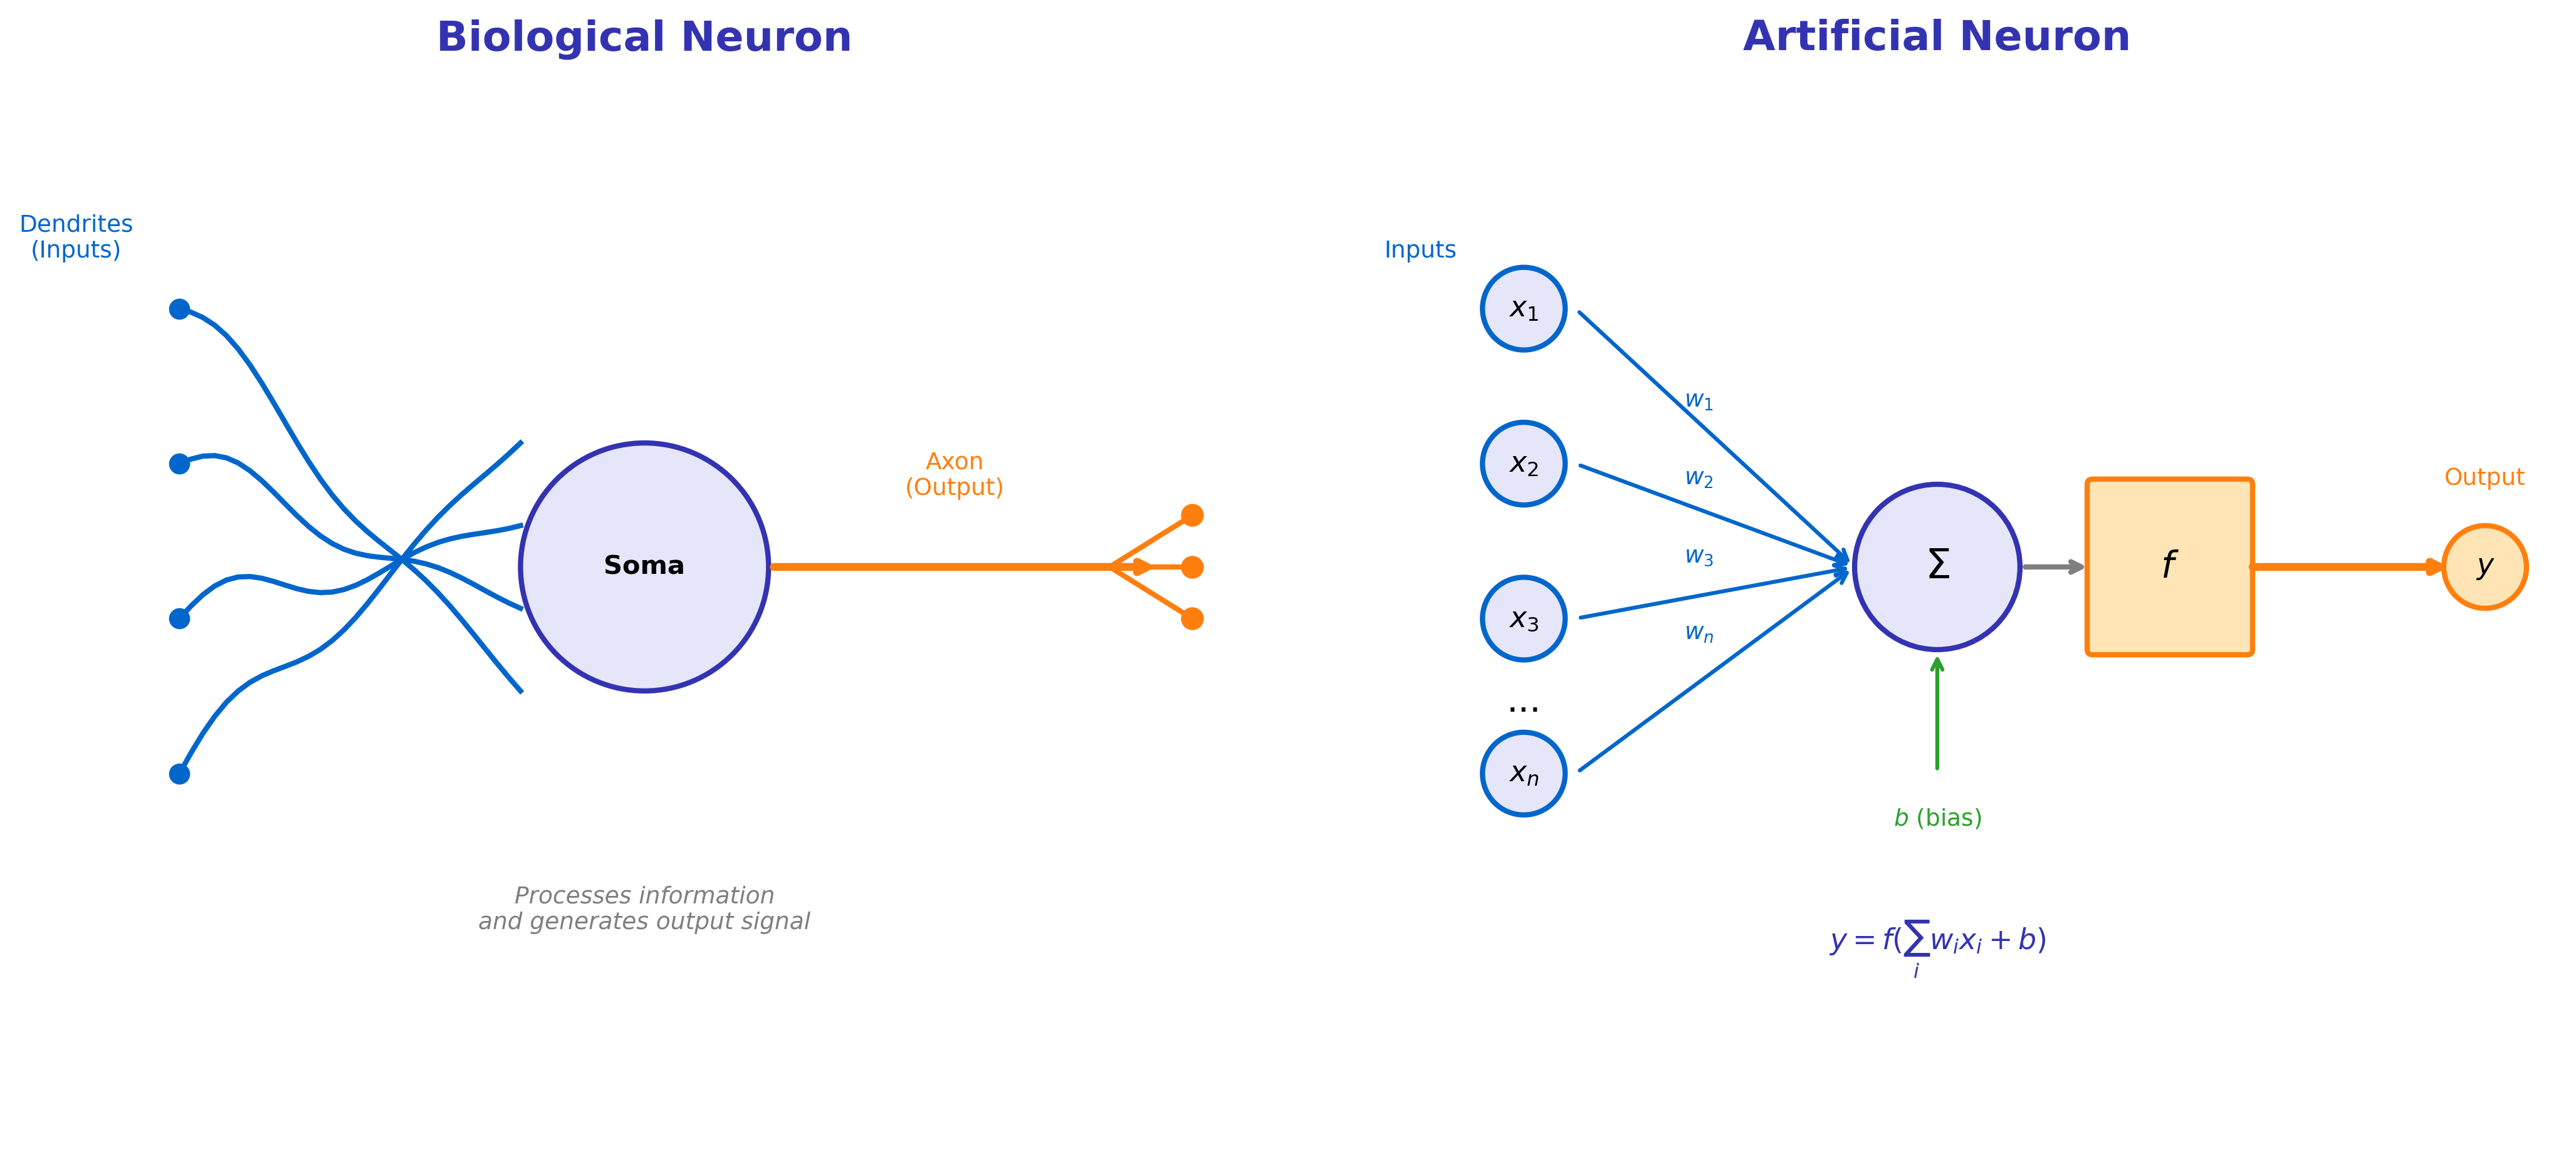

Write the Python code that produced this figure.
"""
Biological vs Artificial Neuron Comparison
Module 1: The Birth of Neural Computing
"""

import matplotlib.pyplot as plt
import matplotlib.patches as patches
from matplotlib.patches import FancyBboxPatch, Circle, FancyArrowPatch
import numpy as np

CHART_METADATA = {
    'title': 'Biological Vs Artificial Neuron',
    'url': 'https://github.com/QuantLet/neural-networks-introduction/tree/main/biological_vs_artificial_neuron'
}

# Set up figure with two subplots
fig, (ax1, ax2) = plt.subplots(1, 2, figsize=(14, 6))

# Colors matching Beamer template
mlpurple = '#3333B2'
mlblue = '#0066CC'
mlorange = '#FF7F0E'
mlgreen = '#2CA02C'
mlgray = '#7F7F7F'

# ==================== LEFT: BIOLOGICAL NEURON ====================
ax1.set_xlim(-1, 11)
ax1.set_ylim(-1, 9)
ax1.set_aspect('equal')
ax1.axis('off')
ax1.set_title('Biological Neuron', fontsize=16, fontweight='bold', color=mlpurple, pad=20)

# Cell body (soma)
soma = Circle((5, 4.5), 1.2, fill=True, facecolor='#E6E6FA', edgecolor=mlpurple, linewidth=2)
ax1.add_patch(soma)
ax1.text(5, 4.5, 'Soma', ha='center', va='center', fontsize=10, fontweight='bold')

# Dendrites (inputs)
dendrite_starts = [(0.5, 7), (0.5, 5.5), (0.5, 4), (0.5, 2.5)]
for i, (dx, dy) in enumerate(dendrite_starts):
    # Wavy dendrite line
    x = np.linspace(dx, 3.8, 30)
    y = dy + 0.3 * np.sin(np.linspace(0, 3*np.pi, 30)) * (1 - (x - dx) / 3.3)
    target_y = 4.5 + (i - 1.5) * 0.8
    y = y + (target_y - dy) * (x - dx) / 3.3
    ax1.plot(x, y, color=mlblue, linewidth=2)
    ax1.scatter([dx], [dy], s=50, c=mlblue, marker='o')

ax1.text(-0.5, 7.5, 'Dendrites\n(Inputs)', fontsize=9, ha='center', color=mlblue)

# Axon (output)
ax1.annotate('', xy=(10, 4.5), xytext=(6.2, 4.5),
             arrowprops=dict(arrowstyle='->', color=mlorange, lw=3))
ax1.text(8, 5.2, 'Axon\n(Output)', fontsize=9, ha='center', color=mlorange)

# Axon terminals
for y_offset in [-0.5, 0, 0.5]:
    ax1.plot([9.5, 10.3], [4.5, 4.5 + y_offset], color=mlorange, linewidth=2)
    ax1.scatter([10.3], [4.5 + y_offset], s=60, c=mlorange, marker='o')

# Labels
ax1.text(5, 1, 'Processes information\nand generates output signal',
         fontsize=9, ha='center', style='italic', color=mlgray)

# ==================== RIGHT: ARTIFICIAL NEURON ====================
ax2.set_xlim(-1, 11)
ax2.set_ylim(-1, 9)
ax2.set_aspect('equal')
ax2.axis('off')
ax2.set_title('Artificial Neuron', fontsize=16, fontweight='bold', color=mlpurple, pad=20)

# Input nodes
input_y = [7, 5.5, 4, 2.5]
input_labels = ['$x_1$', '$x_2$', '$x_3$', '$x_n$']
weight_labels = ['$w_1$', '$w_2$', '$w_3$', '$w_n$']

for i, (y, label, wlabel) in enumerate(zip(input_y, input_labels, weight_labels)):
    # Input circle
    circle = Circle((1, y), 0.4, fill=True, facecolor='#E6E6FA', edgecolor=mlblue, linewidth=2)
    ax2.add_patch(circle)
    ax2.text(1, y, label, ha='center', va='center', fontsize=11)

    # Arrow with weight label
    ax2.annotate('', xy=(4.2, 4.5), xytext=(1.5, y),
                 arrowprops=dict(arrowstyle='->', color=mlblue, lw=1.5))

    # Weight label
    mid_x = (1.5 + 4.2) / 2
    mid_y = (y + 4.5) / 2
    ax2.text(mid_x - 0.3, mid_y + 0.3, wlabel, fontsize=9, color=mlblue)

# Dots for continuation
ax2.text(1, 3.2, '...', fontsize=14, ha='center', va='center')

ax2.text(0, 7.5, 'Inputs', fontsize=9, ha='center', color=mlblue)

# Sum node
sum_circle = Circle((5, 4.5), 0.8, fill=True, facecolor='#E6E6FA', edgecolor=mlpurple, linewidth=2)
ax2.add_patch(sum_circle)
ax2.text(5, 4.5, '$\\Sigma$', ha='center', va='center', fontsize=16, fontweight='bold')

# Activation function box
activation_box = FancyBboxPatch((6.5, 3.7), 1.5, 1.6, boxstyle="round,pad=0.05",
                                  facecolor='#FFE4B5', edgecolor=mlorange, linewidth=2)
ax2.add_patch(activation_box)
ax2.text(7.25, 4.5, '$f$', ha='center', va='center', fontsize=14, fontweight='bold')

# Arrow from sum to activation
ax2.annotate('', xy=(6.5, 4.5), xytext=(5.8, 4.5),
             arrowprops=dict(arrowstyle='->', color=mlgray, lw=2))

# Output arrow
ax2.annotate('', xy=(10, 4.5), xytext=(8, 4.5),
             arrowprops=dict(arrowstyle='->', color=mlorange, lw=3))

# Output circle
output_circle = Circle((10.3, 4.5), 0.4, fill=True, facecolor='#FFE4B5', edgecolor=mlorange, linewidth=2)
ax2.add_patch(output_circle)
ax2.text(10.3, 4.5, '$y$', ha='center', va='center', fontsize=11)

ax2.text(10.3, 5.3, 'Output', fontsize=9, ha='center', color=mlorange)

# Bias
ax2.annotate('', xy=(5, 3.7), xytext=(5, 2.5),
             arrowprops=dict(arrowstyle='->', color=mlgreen, lw=1.5))
ax2.text(5, 2, '$b$ (bias)', fontsize=9, ha='center', color=mlgreen)

# Labels
ax2.text(5, 0.8, '$y = f(\\sum_{i} w_i x_i + b)$',
         fontsize=11, ha='center', color=mlpurple, fontweight='bold')

plt.tight_layout()
plt.savefig('biological_vs_artificial_neuron.pdf', format='pdf', bbox_inches='tight', dpi=300)
plt.savefig('biological_vs_artificial_neuron.png', format='png', bbox_inches='tight', dpi=300)
plt.close()

print("Generated: biological_vs_artificial_neuron.pdf")
